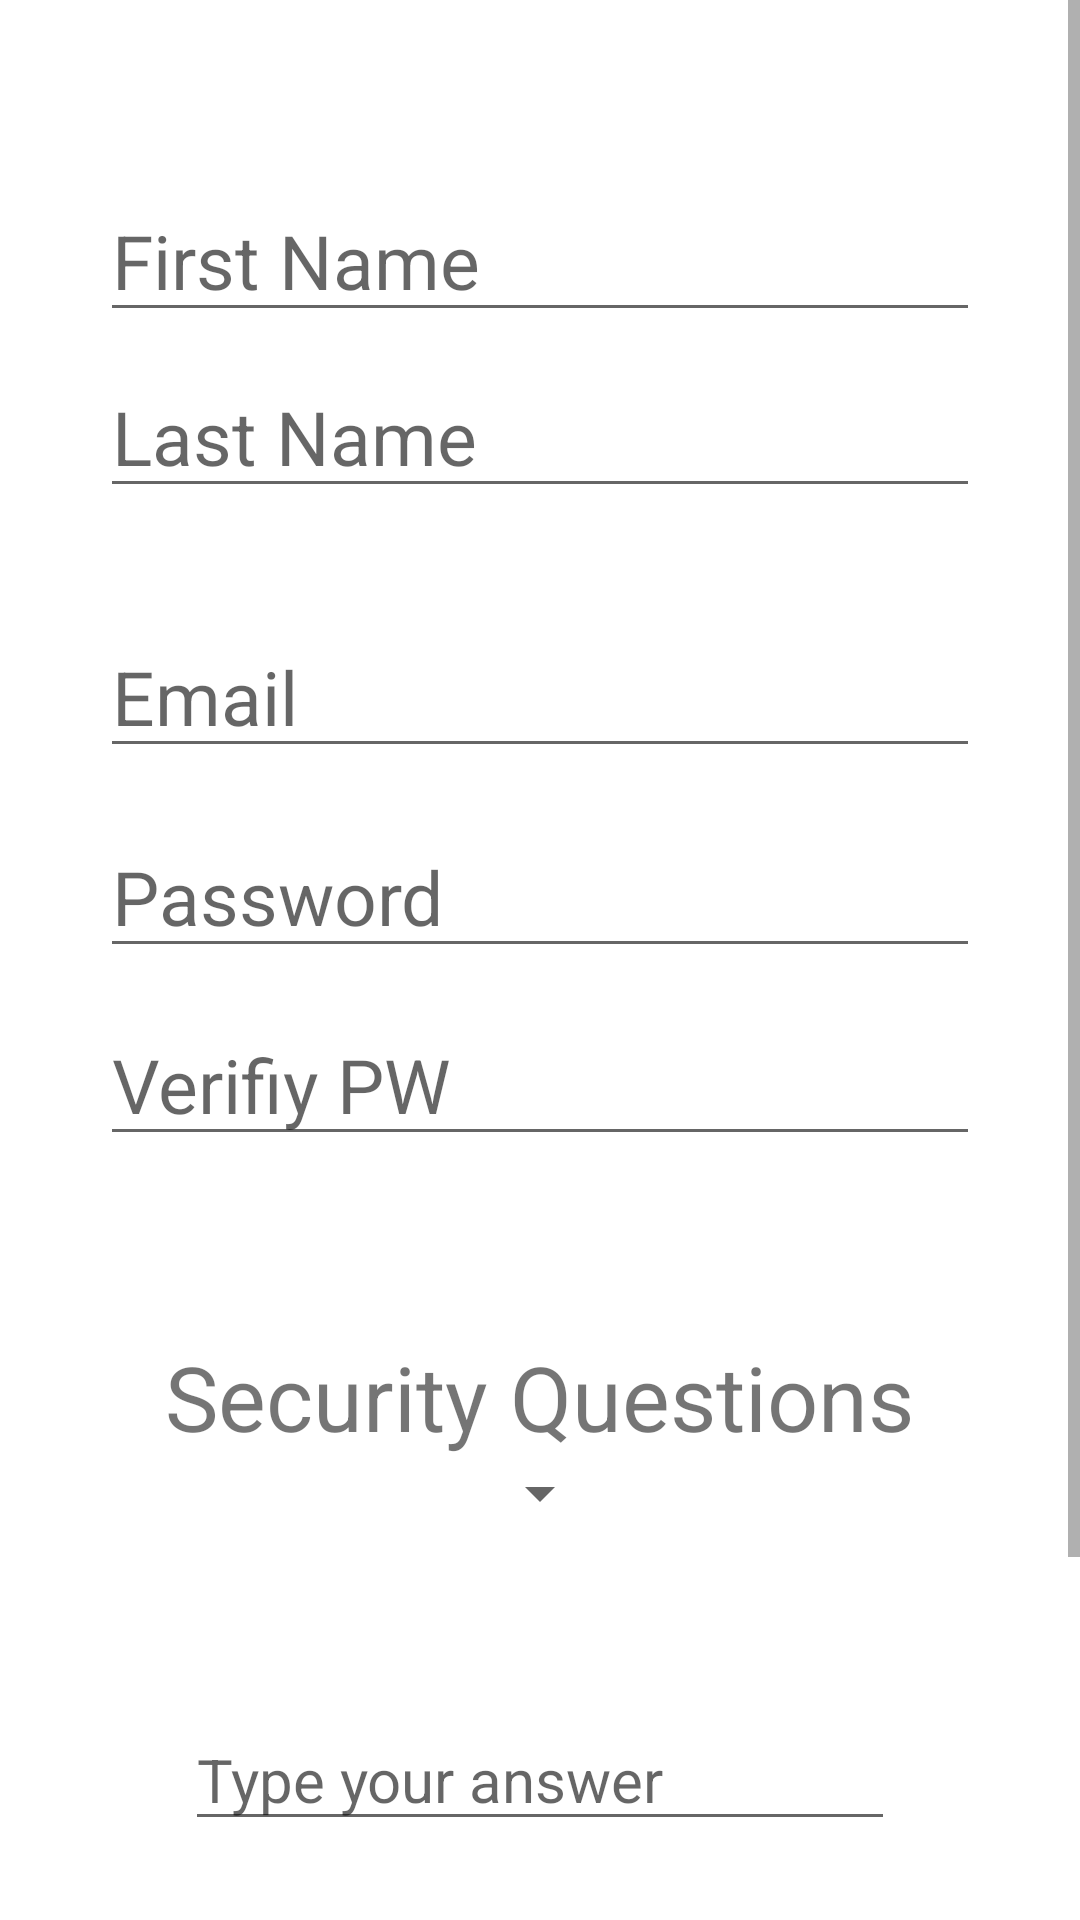

Reconstruct the res/layout file that produces this screen, plus the resources it refers to.
<!-- AndroidManifest.xml: application theme Theme.OrderEZ -->
<!-- res/layout/activity_register_page.xml -->
<?xml version="1.0" encoding="utf-8"?>
<androidx.constraintlayout.widget.ConstraintLayout xmlns:android="http://schemas.android.com/apk/res/android"
    xmlns:app="http://schemas.android.com/apk/res-auto"
    xmlns:tools="http://schemas.android.com/tools"
    android:layout_width="match_parent"
    android:layout_height="match_parent"
    tools:context=".intro.RegisterPage">

    <ScrollView
        android:layout_width="match_parent"
        android:layout_height="match_parent"
        >
        <LinearLayout
            android:layout_width="match_parent"
            android:layout_height="match_parent"
            android:orientation="vertical">

            <EditText
                android:id="@+id/firstnameReg"
                android:layout_width="wrap_content"
                android:layout_height="wrap_content"
                android:layout_gravity="center"
                android:layout_marginTop="60dp"
                android:ems="10"
                android:hint="First Name"
                android:inputType="textPersonName"
                android:textSize="25sp" />

            <EditText
                android:id="@+id/lastnameReg"
                android:layout_width="wrap_content"
                android:layout_height="wrap_content"
                android:layout_gravity="center"
                android:layout_marginTop="8dp"
                android:ems="10"
                android:hint="Last Name"
                android:inputType="textPersonName"
                android:textSize="25sp" />

            <EditText
                android:id="@+id/emailReg"
                android:layout_width="wrap_content"
                android:layout_height="wrap_content"
                android:layout_gravity="center"
                android:layout_marginTop="36dp"
                android:ems="10"
                android:hint="Email"
                android:inputType="textEmailAddress"
                android:textSize="25sp" />

            <EditText
                android:id="@+id/passwordReg"
                android:layout_width="wrap_content"
                android:layout_height="wrap_content"
                android:layout_gravity="center"
                android:layout_marginTop="16dp"
                android:ems="10"
                android:hint="Password"
                android:inputType="textPassword"
                android:textSize="25sp" />

            <EditText
                android:id="@+id/passwordVerifyReg"
                android:layout_width="wrap_content"
                android:layout_height="wrap_content"
                android:layout_gravity="center"
                android:layout_marginTop="12dp"
                android:ems="10"
                android:hint="Verifiy PW"
                android:inputType="textPassword"
                android:textSize="25sp" />

            <TextView
                android:id="@+id/securityQuestionsReg"
                android:layout_width="wrap_content"
                android:layout_height="wrap_content"
                android:layout_gravity="center"
                android:layout_marginTop="60dp"
                android:text="Security Questions"
                android:textSize="30sp"
                app:autoSizeMaxTextSize="30sp"
                app:autoSizeMinTextSize="45sp" />

            <Spinner
                android:id="@+id/viewChangeDropdown"
                android:layout_width="wrap_content"
                android:layout_height="wrap_content"
                android:layout_gravity="center"
                android:scrollbarSize="20sp"
                android:spinnerMode="dropdown" />

            <EditText
                android:id="@+id/security_ans"
                android:layout_width="wrap_content"
                android:layout_height="wrap_content"
                android:layout_gravity="center"
                android:layout_marginTop="60dp"
                android:ems="10"
                android:hint="Type your answer"
                android:inputType="textPersonName"
                android:textSize="20sp" />


            <Button
                android:id="@+id/registerReg"
                android:layout_width="wrap_content"
                android:layout_height="wrap_content"
                android:layout_gravity="center"
                android:layout_marginTop="68dp"
                android:text="Register"
                android:textSize="25sp" />

            <Button
                android:id="@+id/backtomainBtnReg"
                android:layout_width="wrap_content"
                android:layout_height="wrap_content"
                android:layout_gravity="center"
                android:text="Back to Main page"
                android:textSize="25sp"
                app:layout_constraintEnd_toEndOf="parent"
                app:layout_constraintStart_toStartOf="parent"
                app:layout_constraintTop_toTopOf="@id/registerReg" />
        </LinearLayout>
    </ScrollView>




</androidx.constraintlayout.widget.ConstraintLayout>
<!-- resources referenced by this layout -->
<resources>
  <style name="Theme.OrderEZ" parent="Theme.MaterialComponents.DayNight.NoActionBar">
          
          <item name="colorPrimary">@color/medblue</item>
          <item name="colorPrimaryVariant">@color/darkblue</item>
          <item name="colorOnPrimary">@color/white</item>
          
          <item name="colorSecondary">@color/lightblue</item>
          <item name="colorSecondaryVariant">@color/darkblue</item>
          <item name="colorOnSecondary">@color/black</item>
          
          <item name="android:statusBarColor" tools:targetApi="l">?attr/colorPrimaryVariant</item>
          
      </style>
  <color name="medblue">#034078</color>
  <color name="darkblue">#001F54</color>
  <color name="white">#D3FBFBFE</color>
  <color name="lightblue">#1282A2</color>
  <color name="black">#FF000000</color>
</resources>
